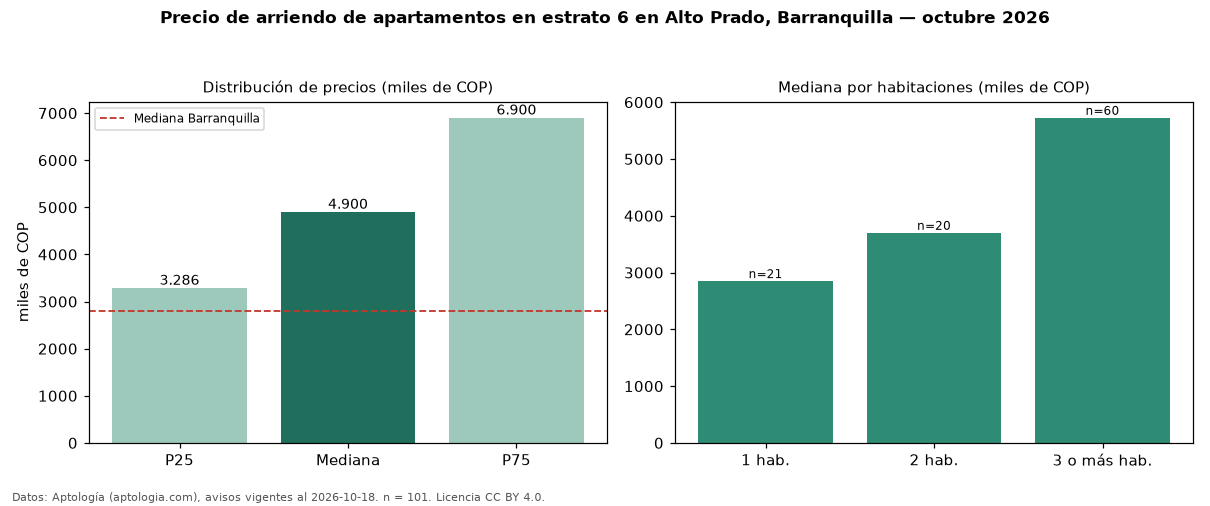

The file beside this chart, header and first rows:
seccion, metrica, valor, moneda, n
filtro, estrato, 6, , 101
precio, p25, 3286500, COP, 101
precio, mediana, 4900000, COP, 101
precio, p75, 6900000, COP, 101
precio, minimo, 1600000, COP, 101
precio, maximo, 19300000, COP, 101
m2, mediana_precio_m2, 35714, COP, 97
m2, area_mediana_m2, 150.0, m2, 97
admin, mediana_admin_mes, 854500, COP, 50
banos, mediana_banos, 3.0, , 
parqueadero, pct_con_parqueadero, 99.0, %, 101
estrato, estrato_mas_frecuente, 6, , 101
habitaciones, 1, 2850000, COP, 21
habitaciones, 2, 3700000, COP, 20
habitaciones, 3+, 5725000, COP, 60
ciudad, mediana_ciudad_referencia, 2800000, COP, 
ciudad, mediana_m2_ciudad, 33654, COP, 
fuente, fecha_datos, 2026-10-18, , 
fuente, atribucion, https://www.aptologia.com/arriendo/barra…, , 
fuente, licencia, CC BY 4.0, , 
